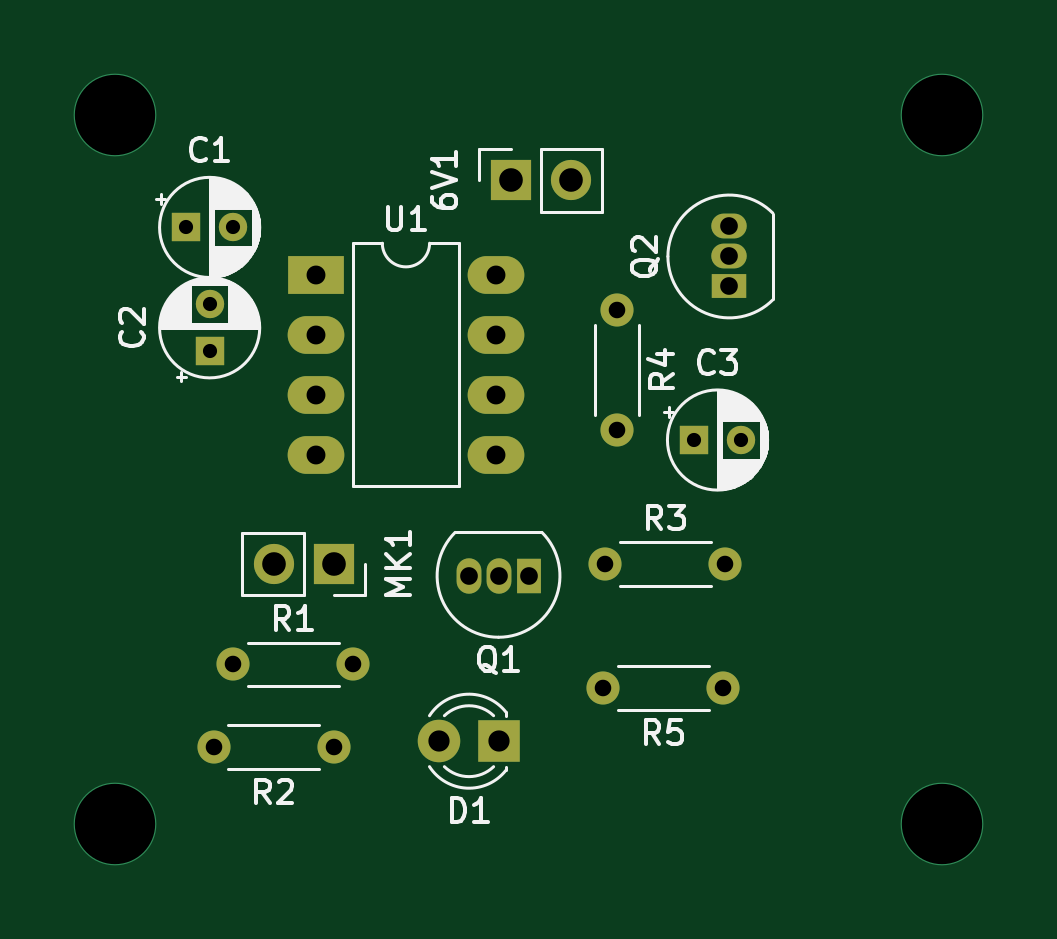
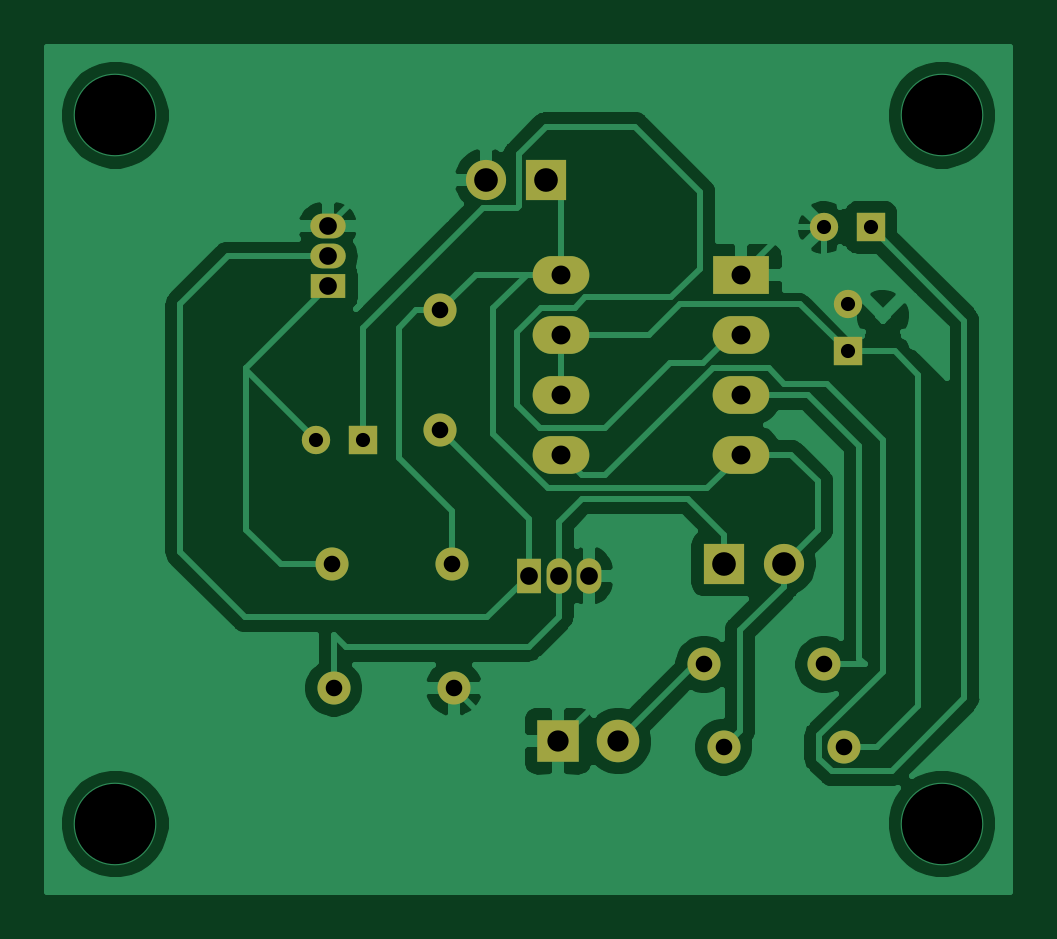
Circuit board: 11 layer files. Board 40.7 x 35.7 mm.
- bottom_copper: clap switch-B_Cu.gbr (57069 bytes)
- bottom_mask: clap switch-B_Mask.gbr (2235 bytes)
- paste: clap switch-B_Paste.gbr (479 bytes)
- bottom_silk: clap switch-B_SilkS.gbr (480 bytes)
- outline: clap switch-Edge_Cuts.gbr (451 bytes)
- top_copper: clap switch-F_Cu.gbr (4065 bytes)
- top_mask: clap switch-F_Mask.gbr (2235 bytes)
- paste: clap switch-F_Paste.gbr (479 bytes)
- top_silk: clap switch-F_SilkS.gbr (27613 bytes)
- drill: clap switch-NPTH.drl (284 bytes)
- drill: clap switch-PTH.drl (1055 bytes)

=== bottom_copper: clap switch-B_Cu.gbr (57069 bytes, source omitted) ===
=== bottom_mask: clap switch-B_Mask.gbr ===
%TF.GenerationSoftware,KiCad,Pcbnew,(5.1.12)-1*%
%TF.CreationDate,2023-08-17T22:23:25+05:30*%
%TF.ProjectId,clap switch,636c6170-2073-4776-9974-63682e6b6963,rev?*%
%TF.SameCoordinates,Original*%
%TF.FileFunction,Soldermask,Bot*%
%TF.FilePolarity,Negative*%
%FSLAX46Y46*%
G04 Gerber Fmt 4.6, Leading zero omitted, Abs format (unit mm)*
G04 Created by KiCad (PCBNEW (5.1.12)-1) date 2023-08-17 22:23:25*
%MOMM*%
%LPD*%
G01*
G04 APERTURE LIST*
%ADD10O,2.400000X1.600000*%
%ADD11R,2.400000X1.600000*%
%ADD12C,1.800000*%
%ADD13R,1.800000X1.800000*%
%ADD14O,1.700000X1.700000*%
%ADD15R,1.700000X1.700000*%
%ADD16R,1.500000X1.050000*%
%ADD17O,1.500000X1.050000*%
%ADD18O,1.400000X1.400000*%
%ADD19C,1.400000*%
%ADD20R,1.050000X1.500000*%
%ADD21O,1.050000X1.500000*%
%ADD22C,1.200000*%
%ADD23R,1.200000X1.200000*%
G04 APERTURE END LIST*
D10*
%TO.C,U1*%
X159120000Y-79750000D03*
X151500000Y-87370000D03*
X159120000Y-82290000D03*
X151500000Y-84830000D03*
X159120000Y-84830000D03*
X151500000Y-82290000D03*
X159120000Y-87370000D03*
D11*
X151500000Y-79750000D03*
%TD*%
D12*
%TO.C,D1*%
X156710000Y-99500000D03*
D13*
X159250000Y-99500000D03*
%TD*%
D14*
%TO.C,MK1*%
X149710000Y-92000000D03*
D15*
X152250000Y-92000000D03*
%TD*%
D14*
%TO.C,6V1*%
X162290000Y-75750000D03*
D15*
X159750000Y-75750000D03*
%TD*%
D16*
%TO.C,Q2*%
X169000000Y-80250000D03*
D17*
X169000000Y-77710000D03*
X169000000Y-78980000D03*
%TD*%
D18*
%TO.C,R5*%
X163670000Y-97250000D03*
D19*
X168750000Y-97250000D03*
%TD*%
D18*
%TO.C,R4*%
X164250000Y-86330000D03*
D19*
X164250000Y-81250000D03*
%TD*%
D18*
%TO.C,R3*%
X168830000Y-92000000D03*
D19*
X163750000Y-92000000D03*
%TD*%
D18*
%TO.C,R2*%
X147170000Y-99750000D03*
D19*
X152250000Y-99750000D03*
%TD*%
D18*
%TO.C,R1*%
X153080000Y-96250000D03*
D19*
X148000000Y-96250000D03*
%TD*%
D20*
%TO.C,Q1*%
X160500000Y-92500000D03*
D21*
X157960000Y-92500000D03*
X159230000Y-92500000D03*
%TD*%
D22*
%TO.C,C3*%
X169500000Y-86750000D03*
D23*
X167500000Y-86750000D03*
%TD*%
D22*
%TO.C,C2*%
X147000000Y-81000000D03*
D23*
X147000000Y-83000000D03*
%TD*%
D22*
%TO.C,C1*%
X148000000Y-77750000D03*
D23*
X146000000Y-77750000D03*
%TD*%
M02*

=== paste: clap switch-B_Paste.gbr ===
%TF.GenerationSoftware,KiCad,Pcbnew,(5.1.12)-1*%
%TF.CreationDate,2023-08-17T22:23:25+05:30*%
%TF.ProjectId,clap switch,636c6170-2073-4776-9974-63682e6b6963,rev?*%
%TF.SameCoordinates,Original*%
%TF.FileFunction,Paste,Bot*%
%TF.FilePolarity,Positive*%
%FSLAX46Y46*%
G04 Gerber Fmt 4.6, Leading zero omitted, Abs format (unit mm)*
G04 Created by KiCad (PCBNEW (5.1.12)-1) date 2023-08-17 22:23:25*
%MOMM*%
%LPD*%
G01*
G04 APERTURE LIST*
G04 APERTURE END LIST*
M02*

=== bottom_silk: clap switch-B_SilkS.gbr ===
%TF.GenerationSoftware,KiCad,Pcbnew,(5.1.12)-1*%
%TF.CreationDate,2023-08-17T22:23:25+05:30*%
%TF.ProjectId,clap switch,636c6170-2073-4776-9974-63682e6b6963,rev?*%
%TF.SameCoordinates,Original*%
%TF.FileFunction,Legend,Bot*%
%TF.FilePolarity,Positive*%
%FSLAX46Y46*%
G04 Gerber Fmt 4.6, Leading zero omitted, Abs format (unit mm)*
G04 Created by KiCad (PCBNEW (5.1.12)-1) date 2023-08-17 22:23:25*
%MOMM*%
%LPD*%
G01*
G04 APERTURE LIST*
G04 APERTURE END LIST*
M02*

=== outline: clap switch-Edge_Cuts.gbr ===
%TF.GenerationSoftware,KiCad,Pcbnew,(5.1.12)-1*%
%TF.CreationDate,2023-08-17T22:23:25+05:30*%
%TF.ProjectId,clap switch,636c6170-2073-4776-9974-63682e6b6963,rev?*%
%TF.SameCoordinates,Original*%
%TF.FileFunction,Profile,NP*%
%FSLAX46Y46*%
G04 Gerber Fmt 4.6, Leading zero omitted, Abs format (unit mm)*
G04 Created by KiCad (PCBNEW (5.1.12)-1) date 2023-08-17 22:23:25*
%MOMM*%
%LPD*%
G01*
G04 APERTURE LIST*
G04 APERTURE END LIST*
M02*

=== top_copper: clap switch-F_Cu.gbr ===
%TF.GenerationSoftware,KiCad,Pcbnew,(5.1.12)-1*%
%TF.CreationDate,2023-08-17T22:23:25+05:30*%
%TF.ProjectId,clap switch,636c6170-2073-4776-9974-63682e6b6963,rev?*%
%TF.SameCoordinates,Original*%
%TF.FileFunction,Copper,L1,Top*%
%TF.FilePolarity,Positive*%
%FSLAX46Y46*%
G04 Gerber Fmt 4.6, Leading zero omitted, Abs format (unit mm)*
G04 Created by KiCad (PCBNEW (5.1.12)-1) date 2023-08-17 22:23:25*
%MOMM*%
%LPD*%
G01*
G04 APERTURE LIST*
%TA.AperFunction,ComponentPad*%
%ADD10O,2.400000X1.600000*%
%TD*%
%TA.AperFunction,ComponentPad*%
%ADD11R,2.400000X1.600000*%
%TD*%
%TA.AperFunction,ComponentPad*%
%ADD12C,1.800000*%
%TD*%
%TA.AperFunction,ComponentPad*%
%ADD13R,1.800000X1.800000*%
%TD*%
%TA.AperFunction,ComponentPad*%
%ADD14O,1.700000X1.700000*%
%TD*%
%TA.AperFunction,ComponentPad*%
%ADD15R,1.700000X1.700000*%
%TD*%
%TA.AperFunction,ComponentPad*%
%ADD16R,1.500000X1.050000*%
%TD*%
%TA.AperFunction,ComponentPad*%
%ADD17O,1.500000X1.050000*%
%TD*%
%TA.AperFunction,ComponentPad*%
%ADD18O,1.400000X1.400000*%
%TD*%
%TA.AperFunction,ComponentPad*%
%ADD19C,1.400000*%
%TD*%
%TA.AperFunction,ComponentPad*%
%ADD20R,1.050000X1.500000*%
%TD*%
%TA.AperFunction,ComponentPad*%
%ADD21O,1.050000X1.500000*%
%TD*%
%TA.AperFunction,ComponentPad*%
%ADD22C,1.200000*%
%TD*%
%TA.AperFunction,ComponentPad*%
%ADD23R,1.200000X1.200000*%
%TD*%
%TA.AperFunction,ViaPad*%
%ADD24C,3.500000*%
%TD*%
G04 APERTURE END LIST*
D10*
%TO.P,U1,8*%
%TO.N,Net-(6V1-Pad1)*%
X159120000Y-79750000D03*
%TO.P,U1,4*%
X151500000Y-87370000D03*
%TO.P,U1,7*%
%TO.N,Net-(C2-Pad1)*%
X159120000Y-82290000D03*
%TO.P,U1,3*%
%TO.N,Net-(R1-Pad1)*%
X151500000Y-84830000D03*
%TO.P,U1,6*%
%TO.N,Net-(C2-Pad1)*%
X159120000Y-84830000D03*
%TO.P,U1,2*%
%TO.N,Net-(C3-Pad1)*%
X151500000Y-82290000D03*
%TO.P,U1,5*%
%TO.N,Net-(C1-Pad1)*%
X159120000Y-87370000D03*
D11*
%TO.P,U1,1*%
%TO.N,Earth*%
X151500000Y-79750000D03*
%TD*%
D12*
%TO.P,D1,2*%
%TO.N,Net-(D1-Pad2)*%
X156710000Y-99500000D03*
D13*
%TO.P,D1,1*%
%TO.N,Earth*%
X159250000Y-99500000D03*
%TD*%
D14*
%TO.P,MK1,2*%
%TO.N,Net-(6V1-Pad1)*%
X149710000Y-92000000D03*
D15*
%TO.P,MK1,1*%
%TO.N,Net-(MK1-Pad1)*%
X152250000Y-92000000D03*
%TD*%
D14*
%TO.P,6V1,2*%
%TO.N,Earth*%
X162290000Y-75750000D03*
D15*
%TO.P,6V1,1*%
%TO.N,Net-(6V1-Pad1)*%
X159750000Y-75750000D03*
%TD*%
D16*
%TO.P,Q2,1*%
%TO.N,Net-(C3-Pad2)*%
X169000000Y-80250000D03*
D17*
%TO.P,Q2,3*%
%TO.N,Earth*%
X169000000Y-77710000D03*
%TO.P,Q2,2*%
%TO.N,Net-(Q1-Pad1)*%
X169000000Y-78980000D03*
%TD*%
D18*
%TO.P,R5,2*%
%TO.N,Earth*%
X163670000Y-97250000D03*
D19*
%TO.P,R5,1*%
%TO.N,Net-(MK1-Pad1)*%
X168750000Y-97250000D03*
%TD*%
D18*
%TO.P,R4,2*%
%TO.N,Net-(Q1-Pad1)*%
X164250000Y-86330000D03*
D19*
%TO.P,R4,1*%
%TO.N,Net-(6V1-Pad1)*%
X164250000Y-81250000D03*
%TD*%
D18*
%TO.P,R3,2*%
%TO.N,Net-(C3-Pad2)*%
X168830000Y-92000000D03*
D19*
%TO.P,R3,1*%
%TO.N,Net-(6V1-Pad1)*%
X163750000Y-92000000D03*
%TD*%
D18*
%TO.P,R2,2*%
%TO.N,Net-(C2-Pad1)*%
X147170000Y-99750000D03*
D19*
%TO.P,R2,1*%
%TO.N,Net-(6V1-Pad1)*%
X152250000Y-99750000D03*
%TD*%
D18*
%TO.P,R1,2*%
%TO.N,Net-(D1-Pad2)*%
X153080000Y-96250000D03*
D19*
%TO.P,R1,1*%
%TO.N,Net-(R1-Pad1)*%
X148000000Y-96250000D03*
%TD*%
D20*
%TO.P,Q1,1*%
%TO.N,Net-(Q1-Pad1)*%
X160500000Y-92500000D03*
D21*
%TO.P,Q1,3*%
%TO.N,Earth*%
X157960000Y-92500000D03*
%TO.P,Q1,2*%
%TO.N,Net-(MK1-Pad1)*%
X159230000Y-92500000D03*
%TD*%
D22*
%TO.P,C3,2*%
%TO.N,Net-(C3-Pad2)*%
X169500000Y-86750000D03*
D23*
%TO.P,C3,1*%
%TO.N,Net-(C3-Pad1)*%
X167500000Y-86750000D03*
%TD*%
D22*
%TO.P,C2,2*%
%TO.N,Earth*%
X147000000Y-81000000D03*
D23*
%TO.P,C2,1*%
%TO.N,Net-(C2-Pad1)*%
X147000000Y-83000000D03*
%TD*%
D22*
%TO.P,C1,2*%
%TO.N,Earth*%
X148000000Y-77750000D03*
D23*
%TO.P,C1,1*%
%TO.N,Net-(C1-Pad1)*%
X146000000Y-77750000D03*
%TD*%
D24*
%TO.N,*%
X143000000Y-73000000D03*
X178000000Y-73000000D03*
X178000000Y-103000000D03*
X143000000Y-103000000D03*
%TD*%
M02*

=== top_mask: clap switch-F_Mask.gbr ===
%TF.GenerationSoftware,KiCad,Pcbnew,(5.1.12)-1*%
%TF.CreationDate,2023-08-17T22:23:25+05:30*%
%TF.ProjectId,clap switch,636c6170-2073-4776-9974-63682e6b6963,rev?*%
%TF.SameCoordinates,Original*%
%TF.FileFunction,Soldermask,Top*%
%TF.FilePolarity,Negative*%
%FSLAX46Y46*%
G04 Gerber Fmt 4.6, Leading zero omitted, Abs format (unit mm)*
G04 Created by KiCad (PCBNEW (5.1.12)-1) date 2023-08-17 22:23:25*
%MOMM*%
%LPD*%
G01*
G04 APERTURE LIST*
%ADD10O,2.400000X1.600000*%
%ADD11R,2.400000X1.600000*%
%ADD12C,1.800000*%
%ADD13R,1.800000X1.800000*%
%ADD14O,1.700000X1.700000*%
%ADD15R,1.700000X1.700000*%
%ADD16R,1.500000X1.050000*%
%ADD17O,1.500000X1.050000*%
%ADD18O,1.400000X1.400000*%
%ADD19C,1.400000*%
%ADD20R,1.050000X1.500000*%
%ADD21O,1.050000X1.500000*%
%ADD22C,1.200000*%
%ADD23R,1.200000X1.200000*%
G04 APERTURE END LIST*
D10*
%TO.C,U1*%
X159120000Y-79750000D03*
X151500000Y-87370000D03*
X159120000Y-82290000D03*
X151500000Y-84830000D03*
X159120000Y-84830000D03*
X151500000Y-82290000D03*
X159120000Y-87370000D03*
D11*
X151500000Y-79750000D03*
%TD*%
D12*
%TO.C,D1*%
X156710000Y-99500000D03*
D13*
X159250000Y-99500000D03*
%TD*%
D14*
%TO.C,MK1*%
X149710000Y-92000000D03*
D15*
X152250000Y-92000000D03*
%TD*%
D14*
%TO.C,6V1*%
X162290000Y-75750000D03*
D15*
X159750000Y-75750000D03*
%TD*%
D16*
%TO.C,Q2*%
X169000000Y-80250000D03*
D17*
X169000000Y-77710000D03*
X169000000Y-78980000D03*
%TD*%
D18*
%TO.C,R5*%
X163670000Y-97250000D03*
D19*
X168750000Y-97250000D03*
%TD*%
D18*
%TO.C,R4*%
X164250000Y-86330000D03*
D19*
X164250000Y-81250000D03*
%TD*%
D18*
%TO.C,R3*%
X168830000Y-92000000D03*
D19*
X163750000Y-92000000D03*
%TD*%
D18*
%TO.C,R2*%
X147170000Y-99750000D03*
D19*
X152250000Y-99750000D03*
%TD*%
D18*
%TO.C,R1*%
X153080000Y-96250000D03*
D19*
X148000000Y-96250000D03*
%TD*%
D20*
%TO.C,Q1*%
X160500000Y-92500000D03*
D21*
X157960000Y-92500000D03*
X159230000Y-92500000D03*
%TD*%
D22*
%TO.C,C3*%
X169500000Y-86750000D03*
D23*
X167500000Y-86750000D03*
%TD*%
D22*
%TO.C,C2*%
X147000000Y-81000000D03*
D23*
X147000000Y-83000000D03*
%TD*%
D22*
%TO.C,C1*%
X148000000Y-77750000D03*
D23*
X146000000Y-77750000D03*
%TD*%
M02*

=== paste: clap switch-F_Paste.gbr ===
%TF.GenerationSoftware,KiCad,Pcbnew,(5.1.12)-1*%
%TF.CreationDate,2023-08-17T22:23:25+05:30*%
%TF.ProjectId,clap switch,636c6170-2073-4776-9974-63682e6b6963,rev?*%
%TF.SameCoordinates,Original*%
%TF.FileFunction,Paste,Top*%
%TF.FilePolarity,Positive*%
%FSLAX46Y46*%
G04 Gerber Fmt 4.6, Leading zero omitted, Abs format (unit mm)*
G04 Created by KiCad (PCBNEW (5.1.12)-1) date 2023-08-17 22:23:25*
%MOMM*%
%LPD*%
G01*
G04 APERTURE LIST*
G04 APERTURE END LIST*
M02*

=== top_silk: clap switch-F_SilkS.gbr (27613 bytes, source omitted) ===
=== drill: clap switch-NPTH.drl ===
M48
; DRILL file {KiCad (5.1.12)-1} date 08/17/23 22:20:04
; FORMAT={-:-/ absolute / inch / decimal}
; #@! TF.CreationDate,2023-08-17T22:20:04+05:30
; #@! TF.GenerationSoftware,Kicad,Pcbnew,(5.1.12)-1
; #@! TF.FileFunction,NonPlated,1,2,NPTH
FMAT,2
INCH
%
G90
G05
T0
M30

=== drill: clap switch-PTH.drl ===
M48
; DRILL file {KiCad (5.1.12)-1} date 08/17/23 22:20:04
; FORMAT={-:-/ absolute / inch / decimal}
; #@! TF.CreationDate,2023-08-17T22:20:04+05:30
; #@! TF.GenerationSoftware,Kicad,Pcbnew,(5.1.12)-1
; #@! TF.FileFunction,Plated,1,2,PTH
FMAT,2
INCH
T1C0.0236
T2C0.0276
T3C0.0295
T4C0.0315
T5C0.0354
T6C0.0394
T7C0.1339
%
G90
G05
T1
X5.748Y-3.061
X5.7874Y-3.189
X5.7874Y-3.2677
X5.8268Y-3.061
X6.5945Y-3.4154
X6.6732Y-3.4154
T2
X5.7941Y-3.9272
X5.8268Y-3.7894
X5.9941Y-3.9272
X6.0268Y-3.7894
X6.4437Y-3.8287
X6.4469Y-3.622
X6.4665Y-3.1988
X6.4665Y-3.3988
X6.6437Y-3.8287
X6.6469Y-3.622
T3
X6.2189Y-3.6417
X6.2689Y-3.6417
X6.3189Y-3.6417
X6.6535Y-3.0594
X6.6535Y-3.1094
X6.6535Y-3.1594
T4
X5.9646Y-3.1398
X5.9646Y-3.2398
X5.9646Y-3.3398
X5.9646Y-3.4398
X6.2646Y-3.1398
X6.2646Y-3.2398
X6.2646Y-3.3398
X6.2646Y-3.4398
T5
X6.1697Y-3.9173
X6.2697Y-3.9173
T6
X5.8941Y-3.622
X5.9941Y-3.622
X6.2894Y-2.9823
X6.3894Y-2.9823
T7
X5.6299Y-2.874
X5.6299Y-4.0551
X7.0079Y-2.874
X7.0079Y-4.0551
T0
M30

